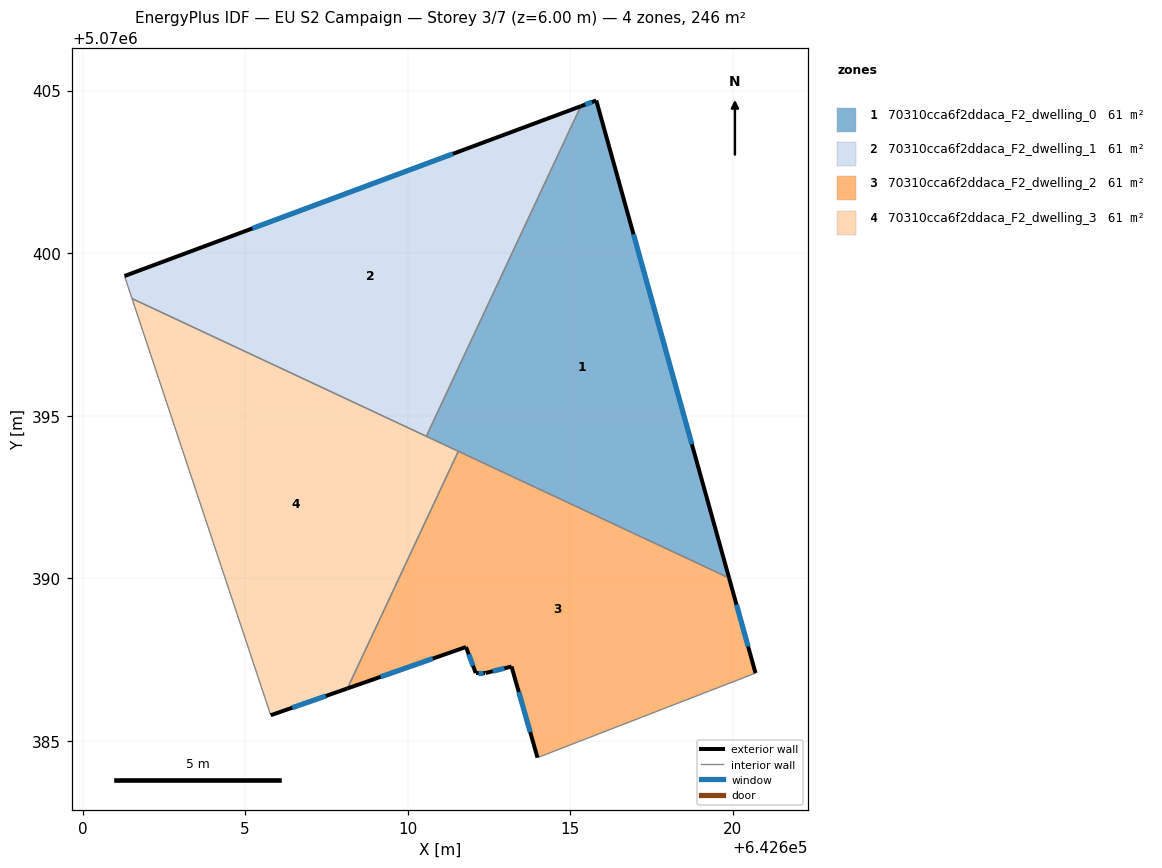
=== STOREY PLAN SPEC (per zone: floor XY polygon, exterior-wall plan segments, windows/doors) ===
zone 1: 70310cca6f2ddaca_F2_dwelling_0  (61.5 m²)
  floor: (642619.89, 5070390.01) (642615.80, 5070404.70) (642615.33, 5070404.52) (642610.57, 5070394.37)
  exterior wall: (642615.80, 5070404.70) – (642619.89, 5070390.01)  [15.2 m]
    window: (642616.95, 5070400.58) – (642618.74, 5070394.12)  [8.8 m²]
  exterior wall: (642615.33, 5070404.52) – (642615.80, 5070404.70)  [0.5 m]
    window: (642615.46, 5070404.57) – (642615.67, 5070404.65)  [0.3 m²]
  interior walls: 3
zone 2: 70310cca6f2ddaca_F2_dwelling_1  (61.5 m²)
  floor: (642610.57, 5070394.37) (642615.33, 5070404.52) (642601.29, 5070399.30) (642601.52, 5070398.60)
  exterior wall: (642601.29, 5070399.30) – (642615.33, 5070404.52)  [15.0 m]
    window: (642605.22, 5070400.76) – (642611.39, 5070403.06)  [8.7 m²]
  interior walls: 3
zone 3: 70310cca6f2ddaca_F2_dwelling_2  (61.5 m²)
  floor: (642620.70, 5070387.08) (642619.89, 5070390.01) (642611.56, 5070393.91) (642608.15, 5070386.61) (642611.80, 5070387.89) (642612.09, 5070387.08) (642612.40, 5070387.08) (642613.20, 5070387.29) (642613.99, 5070384.48)
  exterior wall: (642612.40, 5070387.08) – (642612.09, 5070387.08)  [0.3 m]
    window: (642612.31, 5070387.08) – (642612.18, 5070387.08)  [0.2 m²]
  exterior wall: (642612.09, 5070387.08) – (642611.80, 5070387.89)  [0.9 m]
    window: (642612.01, 5070387.31) – (642611.88, 5070387.66)  [0.5 m²]
  exterior wall: (642611.80, 5070387.89) – (642608.15, 5070386.61)  [3.9 m]
    window: (642610.77, 5070387.53) – (642609.17, 5070386.97)  [2.2 m²]
  exterior wall: (642619.89, 5070390.01) – (642620.70, 5070387.08)  [3.0 m]
    window: (642620.12, 5070389.19) – (642620.47, 5070387.90)  [1.8 m²]
  exterior wall: (642613.99, 5070384.48) – (642613.20, 5070387.29)  [2.9 m]
    window: (642613.77, 5070385.27) – (642613.42, 5070386.50)  [1.7 m²]
  exterior wall: (642613.20, 5070387.29) – (642612.40, 5070387.08)  [0.8 m]
    window: (642612.97, 5070387.23) – (642612.62, 5070387.14)  [0.5 m²]
  interior walls: 3
zone 4: 70310cca6f2ddaca_F2_dwelling_3  (61.5 m²)
  floor: (642608.15, 5070386.61) (642611.56, 5070393.91) (642601.52, 5070398.60) (642605.79, 5070385.79)
  exterior wall: (642608.15, 5070386.61) – (642605.79, 5070385.79)  [2.5 m]
    window: (642607.49, 5070386.38) – (642606.45, 5070386.02)  [1.4 m²]
  interior walls: 4

=== DERIVED (storey summary) ===
Building: EU S2 Campaign
Storey: 3 of 7  (floor level z = 6.00 m)
Storey gross floor area: 246.0 m²
Zones on this storey: 4
  - 70310cca6f2ddaca_F2_dwelling_0: floor 61.5 m²; exterior wall 15.8 m (47.3 m²); 2 window(s) 9.1 m²; WWR 19.3%
  - 70310cca6f2ddaca_F2_dwelling_1: floor 61.5 m²; exterior wall 15.0 m (44.9 m²); 1 window(s) 8.7 m²; WWR 19.3%
  - 70310cca6f2ddaca_F2_dwelling_2: floor 61.5 m²; exterior wall 11.8 m (35.4 m²); 6 window(s) 6.8 m²; WWR 19.3%
  - 70310cca6f2ddaca_F2_dwelling_3: floor 61.5 m²; exterior wall 2.5 m (7.5 m²); 1 window(s) 1.4 m²; WWR 19.3%
Zone adjacency (shared interzone walls):
  - 70310cca6f2ddaca_F2_dwelling_0 ↔ 70310cca6f2ddaca_F2_dwelling_1
  - 70310cca6f2ddaca_F2_dwelling_0 ↔ 70310cca6f2ddaca_F2_dwelling_2
  - 70310cca6f2ddaca_F2_dwelling_0 ↔ 70310cca6f2ddaca_F2_dwelling_3
  - 70310cca6f2ddaca_F2_dwelling_1 ↔ 70310cca6f2ddaca_F2_dwelling_3
  - 70310cca6f2ddaca_F2_dwelling_2 ↔ 70310cca6f2ddaca_F2_dwelling_3